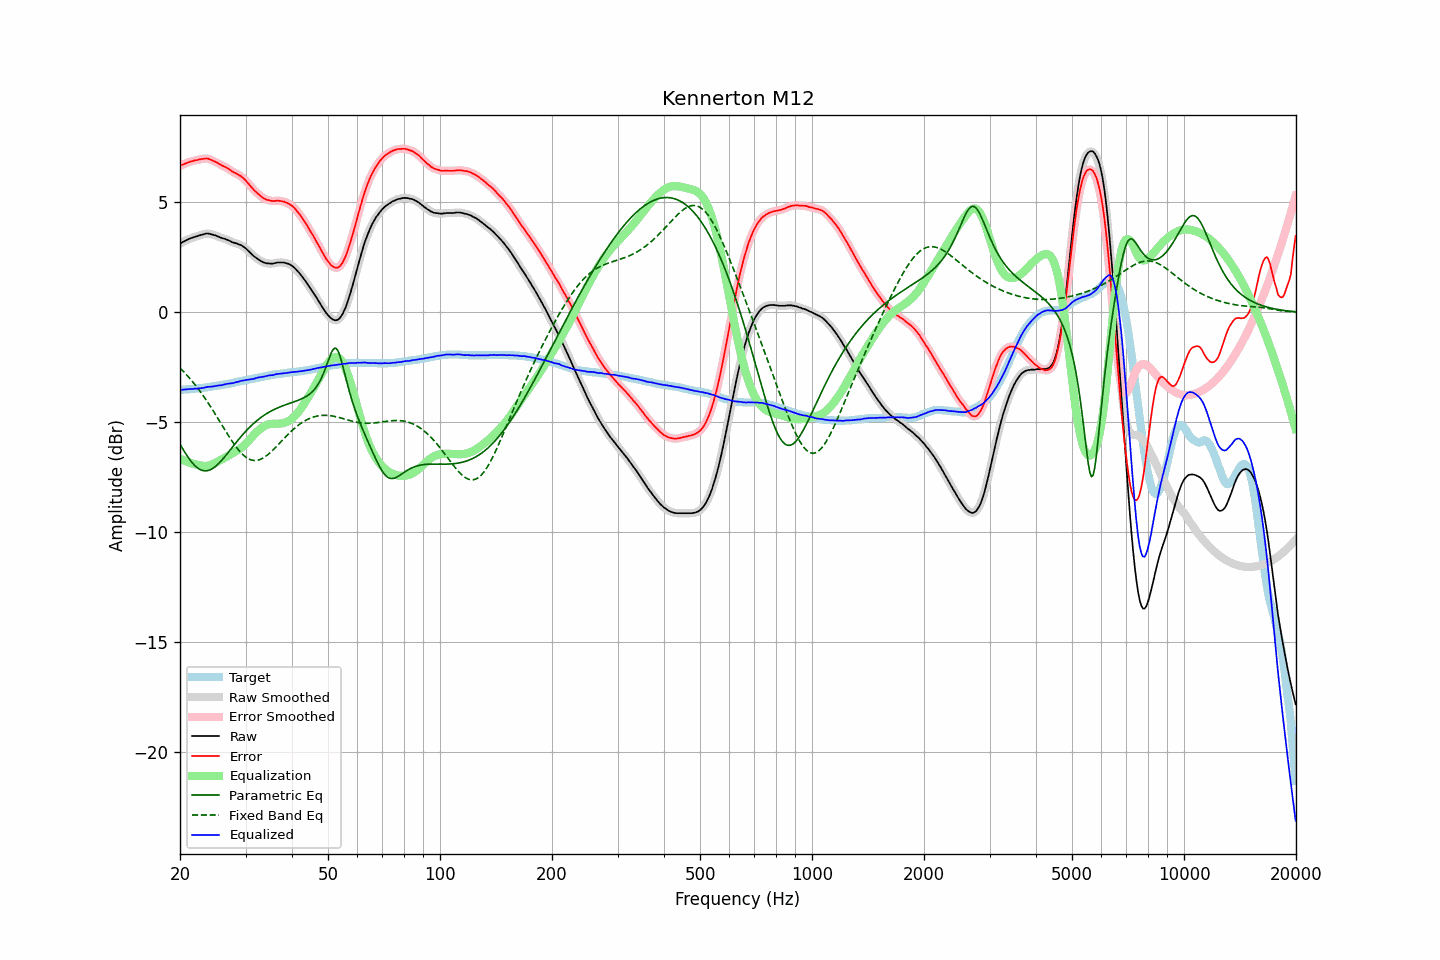

The data file committed next to this chart (first rows):
frequency, raw, error, smoothed, error_smoothed, equalization, parametric_eq, fixed_band_eq, equalized_raw, equalized_smoothed, target
20.00, 3.12, 6.64, 3.12, 6.65, -6.65, -5.99, -2.53, -3.54, -3.53, -3.53
20.20, 3.17, 6.69, 3.16, 6.69, -6.69, -6.12, -2.61, -3.52, -3.52, -3.53
20.40, 3.21, 6.72, 3.21, 6.72, -6.72, -6.24, -2.68, -3.51, -3.52, -3.52
20.61, 3.25, 6.75, 3.24, 6.75, -6.75, -6.36, -2.76, -3.51, -3.51, -3.51
20.81, 3.28, 6.78, 3.28, 6.78, -6.78, -6.48, -2.83, -3.51, -3.50, -3.51
21.02, 3.32, 6.81, 3.31, 6.81, -6.81, -6.59, -2.92, -3.49, -3.50, -3.50
21.23, 3.35, 6.84, 3.35, 6.84, -6.84, -6.69, -3.00, -3.49, -3.49, -3.50
21.44, 3.38, 6.86, 3.37, 6.86, -6.86, -6.78, -3.08, -3.48, -3.48, -3.49
21.66, 3.40, 6.87, 3.40, 6.88, -6.88, -6.87, -3.17, -3.48, -3.48, -3.48
21.87, 3.43, 6.90, 3.42, 6.90, -6.90, -6.95, -3.26, -3.47, -3.48, -3.48
22.09, 3.45, 6.91, 3.45, 6.91, -6.92, -7.02, -3.35, -3.47, -3.47, -3.47
22.31, 3.47, 6.92, 3.47, 6.93, -6.94, -7.08, -3.45, -3.47, -3.46, -3.46
22.54, 3.50, 6.95, 3.49, 6.95, -6.95, -7.13, -3.54, -3.46, -3.46, -3.46
22.76, 3.52, 6.96, 3.52, 6.96, -6.97, -7.16, -3.64, -3.45, -3.45, -3.45
22.99, 3.54, 6.97, 3.54, 6.98, -6.98, -7.19, -3.75, -3.44, -3.44, -3.44
23.22, 3.56, 6.98, 3.56, 6.99, -6.98, -7.20, -3.85, -3.43, -3.42, -3.43
23.45, 3.58, 6.99, 3.58, 6.99, -6.98, -7.21, -3.96, -3.41, -3.41, -3.42
23.69, 3.59, 6.99, 3.58, 6.99, -6.98, -7.20, -4.07, -3.39, -3.40, -3.41
23.92, 3.58, 6.97, 3.58, 6.97, -6.96, -7.18, -4.18, -3.39, -3.39, -3.40
24.16, 3.56, 6.94, 3.56, 6.94, -6.94, -7.15, -4.29, -3.39, -3.38, -3.39
24.40, 3.54, 6.91, 3.54, 6.91, -6.91, -7.11, -4.40, -3.38, -3.38, -3.38
24.65, 3.52, 6.87, 3.52, 6.88, -6.88, -7.07, -4.52, -3.36, -3.36, -3.36
24.89, 3.50, 6.84, 3.49, 6.84, -6.84, -7.01, -4.64, -3.35, -3.35, -3.35
25.14, 3.47, 6.80, 3.47, 6.80, -6.80, -6.95, -4.76, -3.34, -3.34, -3.34
25.39, 3.44, 6.76, 3.44, 6.76, -6.76, -6.88, -4.88, -3.33, -3.33, -3.33
25.65, 3.41, 6.72, 3.41, 6.72, -6.73, -6.80, -5.00, -3.32, -3.32, -3.32
25.91, 3.38, 6.67, 3.38, 6.68, -6.69, -6.72, -5.12, -3.31, -3.31, -3.30
26.16, 3.36, 6.64, 3.36, 6.64, -6.65, -6.64, -5.24, -3.29, -3.29, -3.29
26.43, 3.34, 6.61, 3.33, 6.61, -6.60, -6.55, -5.35, -3.27, -3.27, -3.28
26.69, 3.31, 6.57, 3.31, 6.57, -6.56, -6.46, -5.47, -3.26, -3.25, -3.27
26.96, 3.28, 6.52, 3.28, 6.53, -6.52, -6.37, -5.59, -3.24, -3.24, -3.25
27.23, 3.25, 6.48, 3.24, 6.48, -6.48, -6.28, -5.70, -3.23, -3.24, -3.24
27.50, 3.21, 6.42, 3.21, 6.43, -6.44, -6.19, -5.82, -3.23, -3.23, -3.22
27.77, 3.18, 6.38, 3.18, 6.39, -6.40, -6.09, -5.92, -3.22, -3.21, -3.21
28.05, 3.16, 6.34, 3.16, 6.34, -6.35, -6.00, -6.03, -3.20, -3.20, -3.19
28.33, 3.14, 6.31, 3.13, 6.31, -6.31, -5.91, -6.13, -3.18, -3.18, -3.18
28.62, 3.11, 6.26, 3.11, 6.27, -6.27, -5.82, -6.22, -3.16, -3.16, -3.16
28.90, 3.08, 6.22, 3.08, 6.23, -6.22, -5.73, -6.31, -3.14, -3.14, -3.15
29.19, 3.06, 6.18, 3.05, 6.18, -6.17, -5.65, -6.39, -3.11, -3.12, -3.13
29.48, 3.01, 6.12, 3.01, 6.12, -6.11, -5.56, -6.46, -3.11, -3.10, -3.12
29.78, 2.96, 6.05, 2.96, 6.06, -6.04, -5.48, -6.53, -3.09, -3.09, -3.10
30.08, 2.90, 5.98, 2.89, 5.98, -5.97, -5.40, -6.59, -3.08, -3.08, -3.09
30.38, 2.83, 5.89, 2.83, 5.90, -5.89, -5.32, -6.63, -3.07, -3.07, -3.07
30.68, 2.76, 5.81, 2.76, 5.81, -5.81, -5.25, -6.67, -3.06, -3.06, -3.06
30.99, 2.69, 5.72, 2.68, 5.72, -5.73, -5.17, -6.70, -3.04, -3.05, -3.04
31.30, 2.62, 5.64, 2.62, 5.64, -5.65, -5.11, -6.72, -3.03, -3.03, -3.03
31.61, 2.55, 5.55, 2.55, 5.56, -5.57, -5.04, -6.73, -3.02, -3.02, -3.01
31.93, 2.50, 5.49, 2.50, 5.49, -5.49, -4.98, -6.74, -3.00, -3.00, -3.00
32.24, 2.45, 5.42, 2.44, 5.42, -5.42, -4.91, -6.73, -2.97, -2.98, -2.98
32.57, 2.40, 5.36, 2.40, 5.36, -5.35, -4.86, -6.71, -2.96, -2.96, -2.97
32.89, 2.35, 5.29, 2.35, 5.30, -5.29, -4.80, -6.69, -2.95, -2.95, -2.95
33.22, 2.31, 5.24, 2.30, 5.24, -5.24, -4.75, -6.65, -2.94, -2.94, -2.94
33.55, 2.27, 5.18, 2.27, 5.19, -5.19, -4.70, -6.61, -2.93, -2.93, -2.92
33.89, 2.25, 5.15, 2.25, 5.15, -5.15, -4.65, -6.56, -2.91, -2.91, -2.91
34.23, 2.23, 5.11, 2.23, 5.12, -5.12, -4.60, -6.51, -2.90, -2.89, -2.89
34.57, 2.23, 5.10, 2.22, 5.10, -5.10, -4.56, -6.45, -2.87, -2.88, -2.88
34.92, 2.22, 5.08, 2.22, 5.08, -5.08, -4.52, -6.39, -2.87, -2.87, -2.87
35.27, 2.22, 5.06, 2.22, 5.07, -5.07, -4.48, -6.32, -2.86, -2.86, -2.85
35.62, 2.22, 5.05, 2.22, 5.06, -5.07, -4.44, -6.25, -2.85, -2.85, -2.84
35.97, 2.24, 5.06, 2.24, 5.06, -5.07, -4.40, -6.18, -2.83, -2.83, -2.83
... 635 more rows
